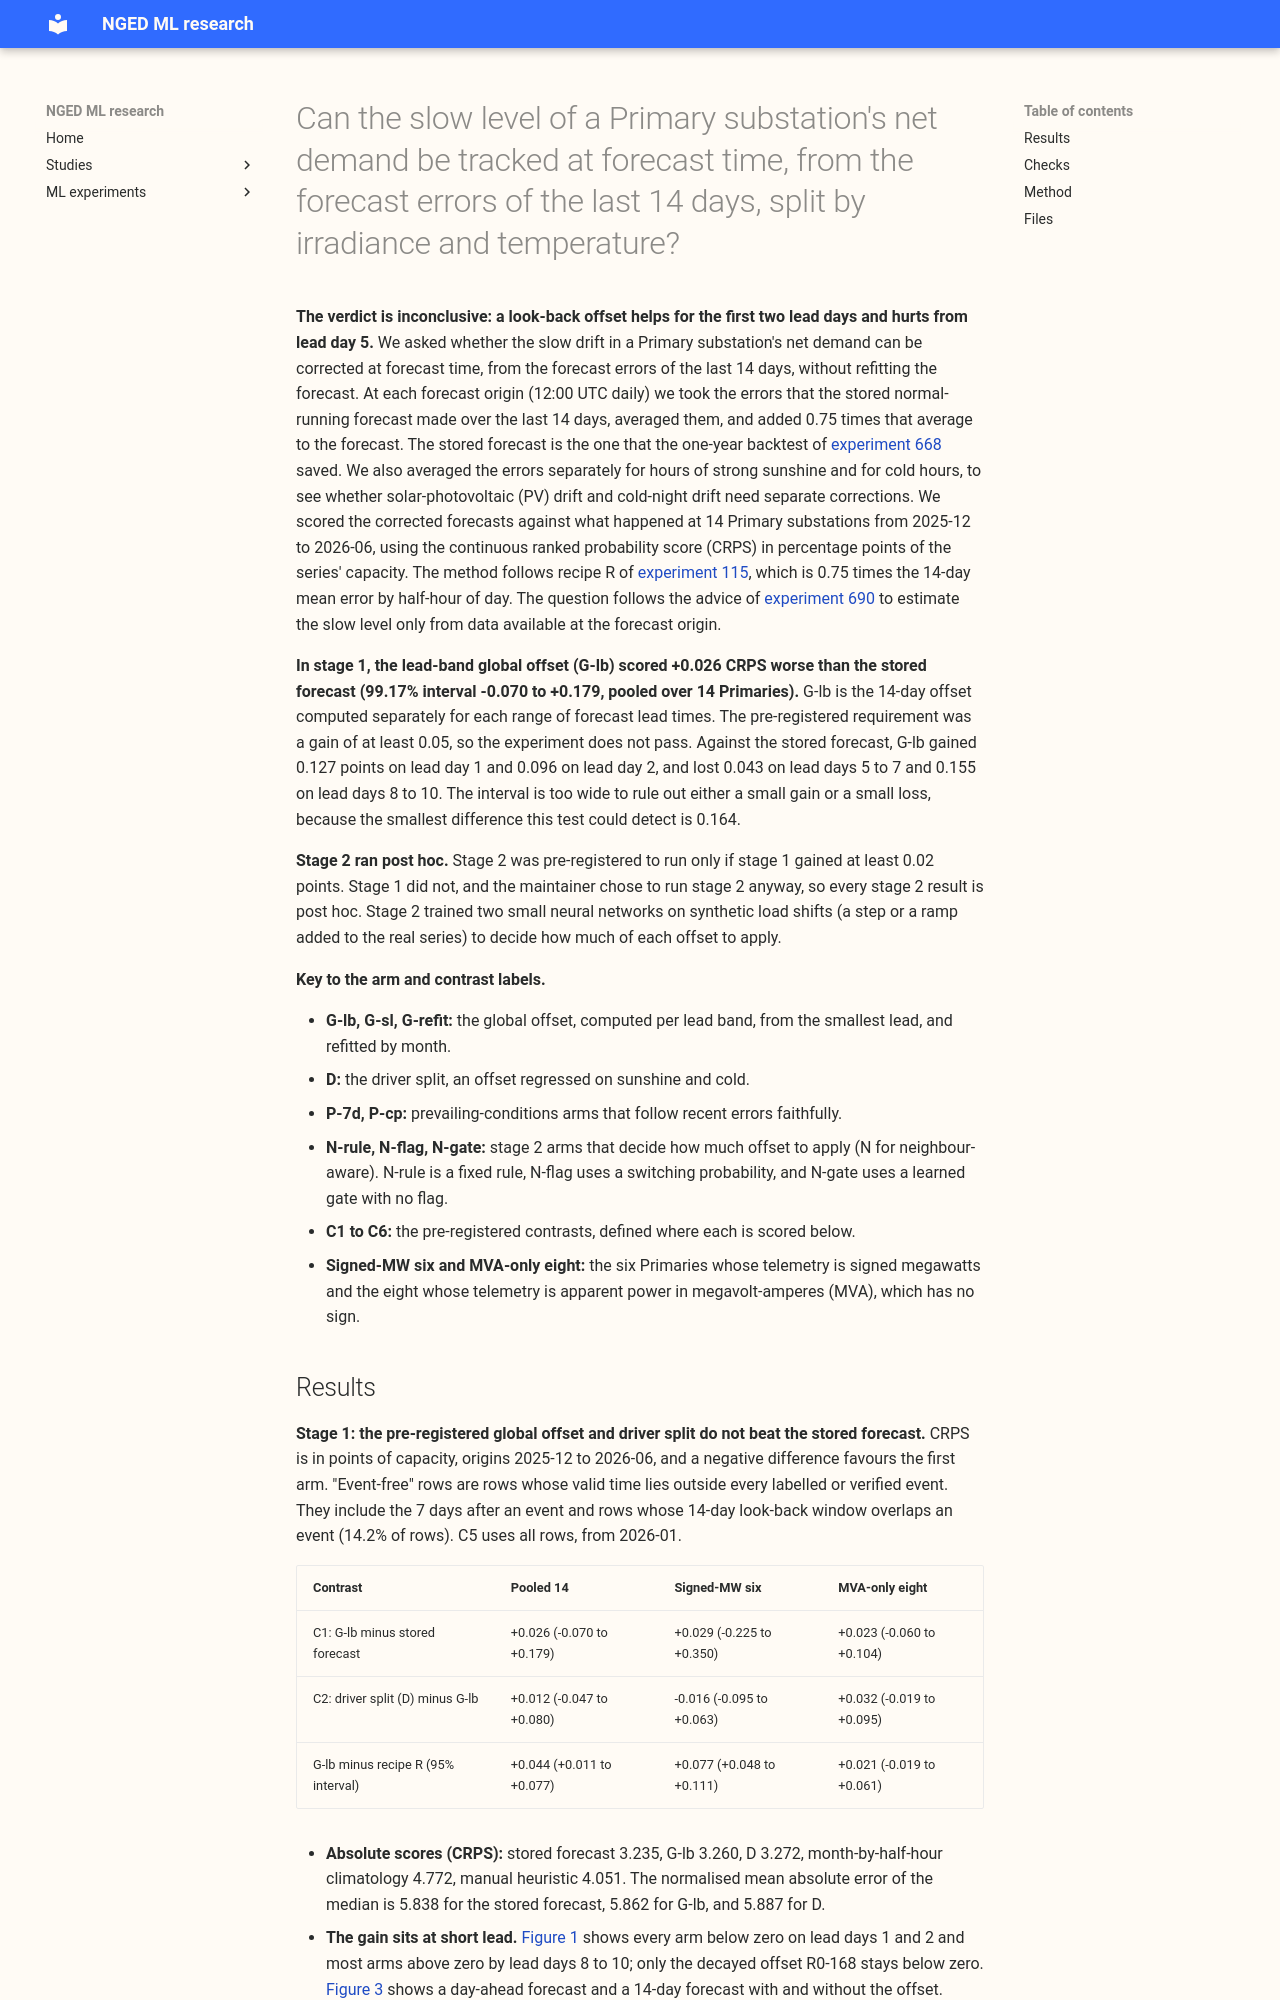

repository: openclimatefix/nged-ml-research · page: ml-experiments/00706-inference-time-level-tracking-part-1-look-back-offsets-by-driver-on-stored-forecasts/result/index.html · generator: mkdocs

---
id: "00706"
slug: inference-time-level-tracking-part-1-look-back-offsets-by-driver-on-stored-forecasts
title: >-
  Can the slow level of a Primary substation's net demand be tracked at forecast time, from the
  forecast errors of the last 14 days, split by irradiance and temperature?
theme: lsc-detectors
also_relevant_to:
  - lagged-power-and-error-correction
  - calibration-and-uncertainty
  - switching-labels-in-the-forecast
status: finished
kind: other
protocol: demand-v2
size: >-
  Anything else. (1) Stored: forecasts of four arms, the residual table, and, in stage 2 only, the
  head's state files, all private under the experiment's data folder; nothing under `src/`. (2) More
  than one design defensibly tests the hypothesis (binned or regressed drivers, which stored
  forecast
  is "expected", how the share is learned). (3) Only this folder's scripts call the new code, and
  they import the folders of experiments 647, 660, 667, and 688 and `studies.*`. No download, no
  spend. Reviews: Fable design, Opus design review, Opus code review before each first run, Opus
  result review, Sonnet numbers review, Sonnet prose review, and an audit if a trigger fires.
hypothesis: >-
  A look-back over the last 14 days of the stored normal-running forecast's errors, computed at each
  forecast origin and split by driver, lowers the forecast error on rows free of load-shift events
  beyond what the Candidate's monthly-knot offset and its lagged-power and recent-gap inputs already
  give. In stage 2, a share learned from the size, timing, and electrical neighbours of a shift lets
  the normal-running forecast take slow drift and leave a switching shift out.
prediction: >-
  Written before any score is read, CRPS in points of capacity, leads 0 to 240 h, 2025-12 to
  2026-06. C1: the lead-band global offset minus the stored normal-running forecast on event-free
  rows
  is -0.05 to -0.15, with day 1 showing less gain because the Candidate already tracks a 1-to-7-day
  level. C2: the driver split minus the global offset is between -0.02 and +0.02 (expected to fail),
  with one predicted gain of -0.05 on sunny daylight half-hours from April to June at the signed-MW
  six. C3 (stage 2): the learned share cuts the copied share of an injected shift by a third to a
  half
  against the no-network rule. C4 (stage 2): the real neighbour graph and a rewired graph differ by
  under 0.1 points, for each of N-flag and N-gate. C6 (stage 2): N-gate minus N-flag on the copied
  share
  and on event-free CRPS is within 0.1 points, and we expect N-gate to be no worse. C5: the faithful
  prevailing arm minus the stored prevailing rows is 0 to +0.1.
decision_rule: >-
  Contrasts are paired on series, origin, and valid time and read at 99.17% (Bonferroni over six
  contrasts). A real-row contrast counts when its month-block bootstrap interval and the t test on
  the monthly paired differences both exclude zero (critical value 3.863 for 6 degrees of freedom,
  4.219 for 5),
  and each interval's half-width and minimum detectable effect is printed. C1 and C2 are read in the
  signed-MW six and the MVA-only eight separately, and both groups must pass. The smallest
  worthwhile
  gain for C1 is 0.05 points, because the offset adds a serving step that keeps 14 days of issued
  forecasts and telemetry, and 0.05 equals the gain from fresher lags in experiment 572. C1 passes
  when
  the 99.17% interval lies wholly below -0.05. C2 passes at zero with an interval that excludes
  zero. A
  point estimate worse than +0.02 in either group blocks `supported`. The full verdict table covers
  every combination of C1, C2, and C3 and is in the design file. A failed known-answer gate caps the
  affected contrast at `inconclusive`.
benchmark: >-
  The stored normal-running and prevailing rows of the one-year backtest files (experiment 668),
  which carry the Candidate's monthly-knot offset D5, 24-hour and 7-day lags, and recent-gap and
  neighbour inputs; recipe R (experiment 115), a 28-day median shift (experiment 642), and a
  month-by-half-hour climatology.
row_set_id: backtest_year_2025_12_to_2026_06_daily_12utc_pre_holdout
metric: >-
  CRPS and normalised mean absolute error of the median forecast, in points of capacity, with q01,
  q05, q95, and q99 coverage and pinball loss, and slices for cold winter nights and sunny April to
  June half-hours.
verdict: inconclusive
production_status: not-for-production
adopted_in: none
best_arm: >-
  None. The stored normal-running forecast scored CRPS 3.235 points of capacity, pooled over 14
  Primaries. The pre-registered look-back arm, the offset computed per lead band (G-lb), scored
  +0.026 worse (99.17% interval -0.070 to +0.179). Four arms without a pre-registered interval
  scored lower than the stored forecast: the smallest-lead offset (-0.015), the month-refitted
  offset (-0.011), recipe R (-0.019), and the decayed offset R0-168 (-0.041).
headline: >-
  A 14-day look-back offset gains 0.13 points of capacity on lead day 1 and 0.10 on lead day 2 and
  loses more than that from lead day 5, so over all lead days it scores 0.026 worse than the stored
  forecast (99.17% interval -0.070 to +0.179). Splitting the offset by irradiance and cold gains
  nothing more (+0.012, interval -0.047 to +0.080). The learned gate and flag heads of stage 2, run
  post hoc, do not beat a fixed rule on real rows.
lessons: >-
  The recent forecast error carries level information for the next 1 to 2 days only, and applying
  offset at every lead time gives that gain up on lead days 5 to 10. Windows that contain a load
  shift gave
  +0.337 for G-lb minus the stored forecast (audit, interval -0.317 to +1.622), and clean windows
  gave -0.026 (interval -0.079 to +0.020). Both intervals include zero, and the MVA-only eight
  showed
  no gain in clean windows (+0.032). The learned gate used its neighbour inputs
  on injected shifts, where the injection code puts the mirrored step on the real neighbours, but on
  real rows the real graph and a rewired graph scored within 0.015 pooled over 14 Primaries.
take_home_message: >-
  Correcting the forecast with the last 14 days of its own errors helps for the first one to two
  days
  and hurts after lead day 5, so one offset applied to every lead time does not improve the
  forecast. The
  fixed look-back offset also copies a load shift forward for a week after the shift ends. A learned
  gate
  copies less of an injected shift than a fixed rule, but only when its neighbour inputs hold the
  mirrored
  step, which the real rows of the 14 Primaries did not show.
advice:
  - >-
    Fade a look-back level offset with lead time, or apply it to lead days 1 and 2 only, because at
    14 Primaries it lost from lead day 5 (stage 1 lead bands, figure 1).
  - >-
    Take the look-back window from the smallest-lead residual, not one residual per lead band: the
    smallest-lead offset beat the lead-band offset by 0.041 (interval -0.083 to -0.001) (audit).
  - >-
    Test any inference-time level offset on windows with no load shift inside them, and report the
    windows that contain one sepa
